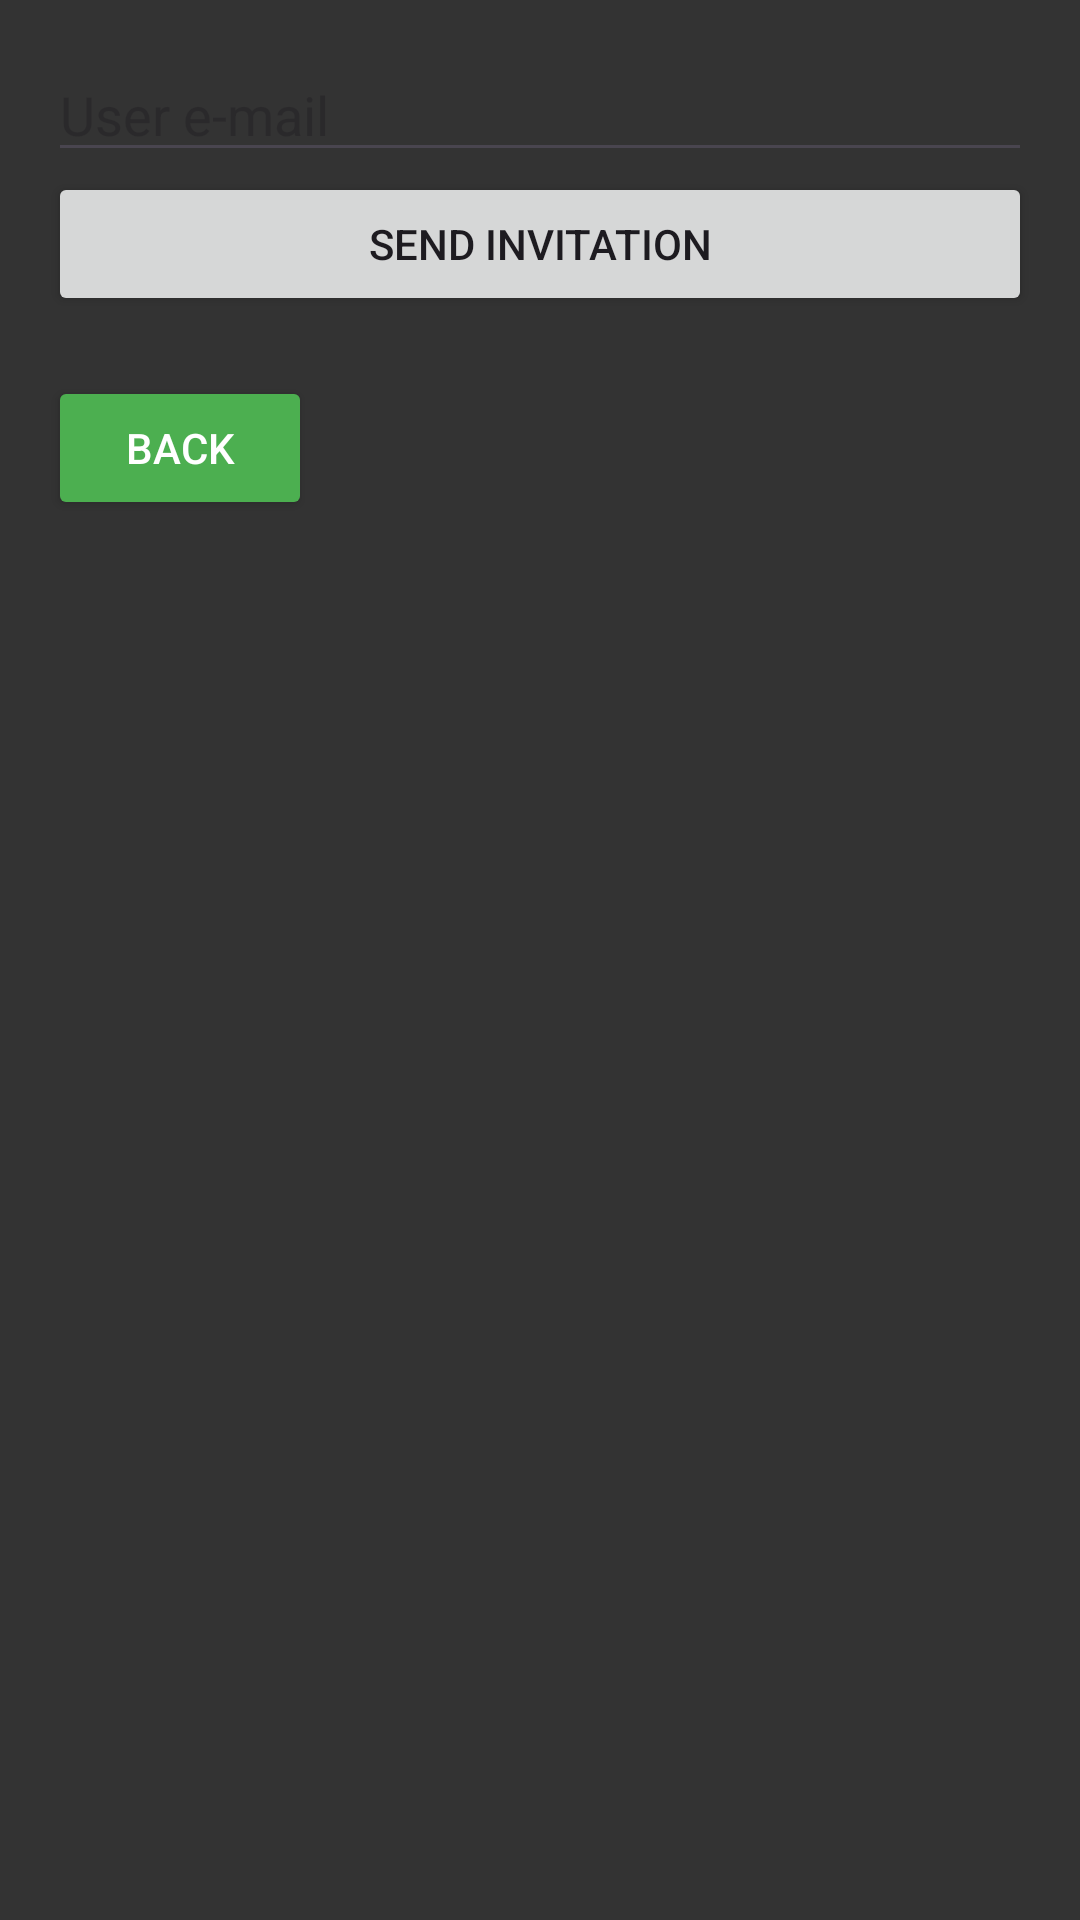

Reconstruct the res/layout file that produces this screen, plus the resources it refers to.
<!-- AndroidManifest.xml: application theme Theme.DailyTasks -->
<!-- res/layout/activity_invite.xml -->
<LinearLayout xmlns:android="http://schemas.android.com/apk/res/android"
    xmlns:tools="http://schemas.android.com/tools"
    android:layout_width="match_parent"
    android:layout_height="match_parent"
    android:orientation="vertical"
    android:padding="16dp"
    android:background="@color/background_gray"
    tools:context=".InviteActivity">

    <EditText
        android:id="@+id/emailEditText"
        android:layout_width="match_parent"
        android:layout_height="wrap_content"
        android:hint="@string/invite_email"
        android:textColor="@color/white"/>

    <Button
        android:id="@+id/sendInviteButton"
        android:layout_width="match_parent"
        android:layout_height="wrap_content"
        android:text="@string/send_invitation" />

    <Button
        android:id="@+id/back_button"
        android:layout_width="wrap_content"
        android:layout_height="wrap_content"
        android:text="@string/back"
        android:backgroundTint="@color/button_green"
        android:textColor="@color/white"
        android:layout_marginTop="20dp"
        android:layout_marginBottom="16dp"/>
</LinearLayout>
<!-- resources referenced by this layout -->
<resources>
  <color name="background_gray">#333333</color>
  <color name="button_green">#4CAF50</color>
  <color name="white">#FFFFFFFF</color>
  <string name="back">Back</string>
  <string name="invite_email">User e-mail</string>
  <string name="send_invitation">Send invitation</string>
  <style name="Theme.DailyTasks" parent="Base.Theme.DailyTasks" />
  <style name="Base.Theme.DailyTasks" parent="Theme.Material3.DayNight.NoActionBar">
          
          
      </style>
</resources>
